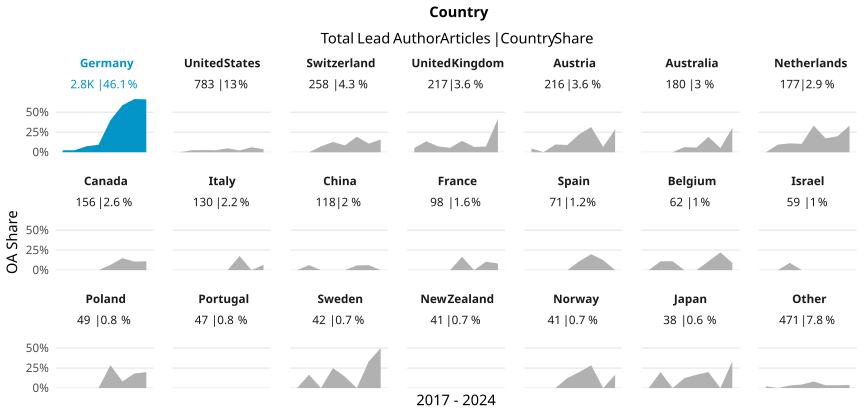

Values plotted in this chart, from the file beside it:
country_name_fct, cr_year, articles, cc_total, prop
Germany, '17, 288, 7, 0.02431
Germany, '18, 320, 8, 0.025
Germany, '19, 348, 26, 0.07471
Germany, '20, 362, 34, 0.09392
Germany, '21, 369, 148, 0.4011
Germany, '22, 352, 207, 0.5881
Germany, '23, 353, 235, 0.6657
Germany, '24, 393, 260, 0.6616
United States, '17, 80, 0, 0
United States, '18, 80, 2, 0.025
United States, '19, 109, 3, 0.02752
United States, '20, 120, 3, 0.025
United States, '21, 102, 5, 0.04902
United States, '22, 89, 2, 0.02247
United States, '23, 96, 6, 0.0625
United States, '24, 107, 4, 0.03738
Switzerland, '17, 29, 0, 0
Switzerland, '18, 30, 0, 0
Switzerland, '19, 27, 2, 0.07407
Switzerland, '20, 39, 5, 0.1282
Switzerland, '21, 35, 3, 0.08571
Switzerland, '22, 36, 7, 0.1944
Switzerland, '23, 37, 4, 0.1081
Switzerland, '24, 25, 4, 0.16
United Kingdom, '17, 19, 1, 0.05263
United Kingdom, '18, 22, 3, 0.1364
United Kingdom, '19, 41, 3, 0.07317
United Kingdom, '20, 18, 1, 0.05556
United Kingdom, '21, 35, 5, 0.1429
United Kingdom, '22, 30, 2, 0.06667
United Kingdom, '23, 28, 2, 0.07143
United Kingdom, '24, 24, 10, 0.4167
Austria, '17, 21, 1, 0.04762
Austria, '18, 21, 0, 0
Austria, '19, 31, 3, 0.09677
Austria, '20, 33, 3, 0.09091
Austria, '21, 31, 7, 0.2258
Austria, '22, 35, 11, 0.3143
Austria, '23, 30, 2, 0.06667
Austria, '24, 14, 4, 0.2857
Australia, '17, 24, 0, 0
Australia, '18, 20, 0, 0
Australia, '19, 20, 0, 0
Australia, '20, 31, 2, 0.06452
Australia, '21, 17, 1, 0.05882
Australia, '22, 26, 5, 0.1923
Australia, '23, 19, 1, 0.05263
Australia, '24, 23, 7, 0.3043
Netherlands, '17, 22, 0, 0
Netherlands, '18, 21, 2, 0.09524
Netherlands, '19, 18, 2, 0.1111
Netherlands, '20, 38, 4, 0.1053
Netherlands, '21, 12, 4, 0.3333
Netherlands, '22, 23, 4, 0.1739
Netherlands, '23, 25, 5, 0.2
Netherlands, '24, 18, 6, 0.3333
Canada, '17, 14, 0, 0
Canada, '18, 17, 0, 0
Canada, '19, 15, 0, 0
Canada, '20, 20, 0, 0
... 107 more rows
